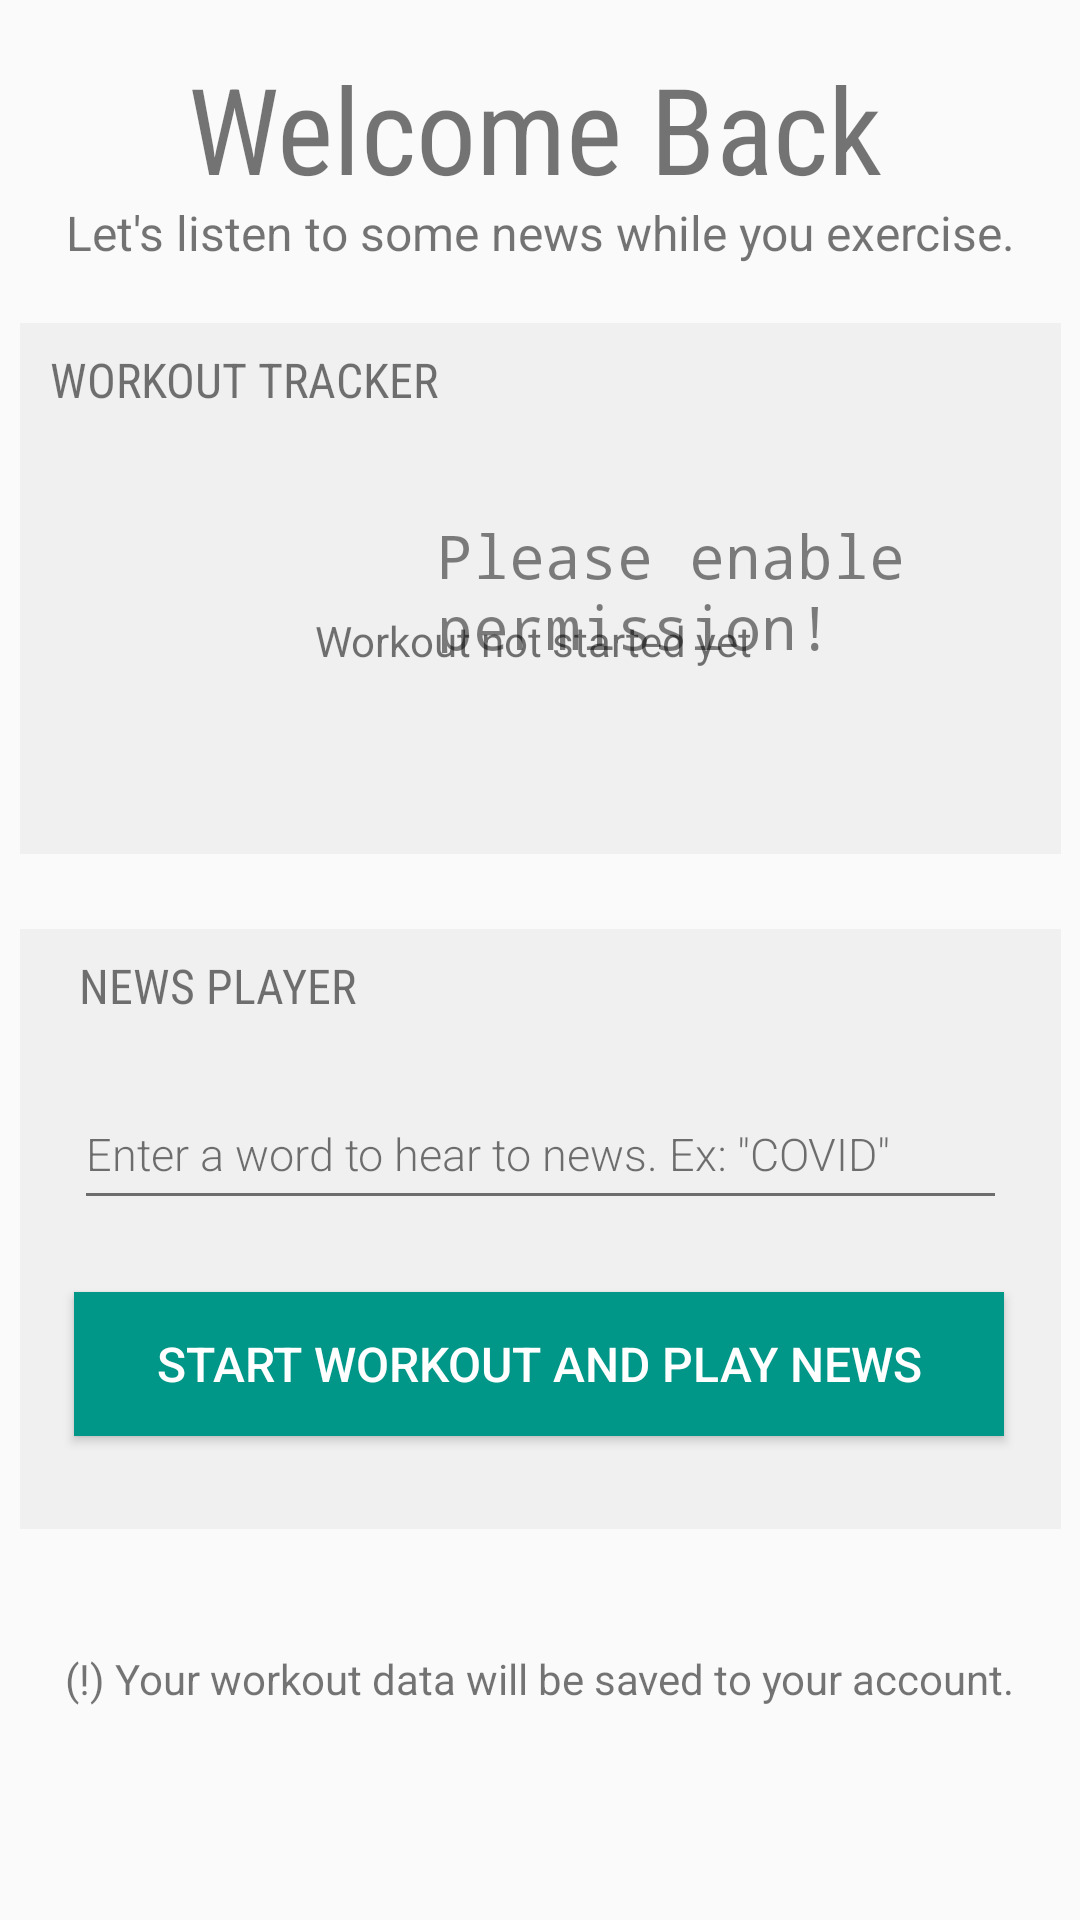

Android layout source for this screen:
<!-- AndroidManifest.xml: application theme AppTheme -->
<!-- res/layout/fragment_track.xml -->
<?xml version="1.0" encoding="utf-8"?>
<androidx.constraintlayout.widget.ConstraintLayout xmlns:android="http://schemas.android.com/apk/res/android"
    xmlns:app="http://schemas.android.com/apk/res-auto"
    xmlns:tools="http://schemas.android.com/tools"
    android:layout_width="match_parent"
    android:layout_height="match_parent"
    tools:context=".ui.track.TrackFragment">

    <TextView
        android:id="@+id/welcome_back"
        android:layout_width="235dp"
        android:layout_height="48dp"
        android:layout_marginTop="16dp"
        android:fontFamily="sans-serif-condensed"
        android:text="Welcome Back"
        android:textSize="40dp"
        app:layout_constraintEnd_toEndOf="parent"
        app:layout_constraintStart_toStartOf="parent"
        app:layout_constraintTop_toTopOf="parent" />

    <TextView
        android:id="@+id/subheader"
        android:layout_width="match_parent"
        android:layout_height="27dp"
        android:gravity="center"
        android:text="Let's listen to some news while you exercise."
        android:textSize="16sp"
        app:layout_constraintEnd_toEndOf="parent"
        app:layout_constraintStart_toStartOf="parent"
        app:layout_constraintTop_toBottomOf="@+id/welcome_back" />

    <EditText
        android:id="@+id/newsSearchTerm"
        android:layout_width="311dp"
        android:layout_height="47dp"
        android:layout_marginTop="50dp"
        android:ems="10"
        android:fontFamily="sans-serif-light"
        android:textSize="15dp"
        android:hint='Enter a word to hear to news. Ex: "COVID"'
        android:inputType="textPersonName"
        app:layout_constraintEnd_toEndOf="@+id/textView6"
        app:layout_constraintStart_toStartOf="@+id/textView6"
        app:layout_constraintTop_toTopOf="@+id/textView6" />

    <TextView
        android:id="@+id/textView6"
        android:layout_width="347dp"
        android:layout_height="200dp"
        android:layout_marginTop="25dp"
        android:background="#20A6A5A5"
        app:layout_constraintStart_toStartOf="@+id/workoutBackground"
        app:layout_constraintTop_toBottomOf="@+id/workoutBackground" />

    <TextView
        android:id="@+id/stepcounter"
        android:layout_width="177dp"
        android:layout_height="46dp"
        android:layout_marginTop="64dp"
        android:fontFamily="monospace"
        android:text="Please enable permission!"
        android:textSize="20dp"
        app:layout_constraintEnd_toEndOf="@+id/workoutBackground"
        app:layout_constraintHorizontal_bias="0.817"
        app:layout_constraintStart_toStartOf="@+id/workoutBackground"
        app:layout_constraintTop_toTopOf="@+id/workoutBackground" />

    <Button
        android:id="@+id/button"
        style="@style/Widget.AppCompat.Button.Small"
        android:layout_width="310dp"
        android:layout_height="48dp"
        android:background="#009688"
        android:onClick="onActionButtonClick"
        android:text="Start Workout and Play News"
        android:textColor="#FFFFFF"
        android:textSize="16dp"
        app:layout_constraintBottom_toBottomOf="@+id/textView6"
        app:layout_constraintEnd_toEndOf="@+id/textView6"
        app:layout_constraintHorizontal_bias="0.486"
        app:layout_constraintStart_toStartOf="@+id/textView6"
        app:layout_constraintTop_toTopOf="@+id/textView6"
        app:layout_constraintVertical_bias="0.796" />

    <TextView
        android:id="@+id/workoutBackground"
        android:layout_width="347dp"
        android:layout_height="177dp"
        android:background="#20A6A5A5"
        app:layout_constraintBottom_toBottomOf="@+id/data_alert"
        app:layout_constraintEnd_toEndOf="parent"
        app:layout_constraintStart_toStartOf="parent"
        app:layout_constraintTop_toBottomOf="@+id/subheader"
        app:layout_constraintVertical_bias="0.055" />

    <TextView
        android:id="@+id/workout_tracker_title"
        android:layout_width="139dp"
        android:layout_height="20dp"
        android:fontFamily="sans-serif-condensed"
        android:text="WORKOUT TRACKER"
        android:textSize="16sp"
        app:layout_constraintBottom_toBottomOf="@+id/workoutBackground"
        app:layout_constraintEnd_toEndOf="@+id/workoutBackground"
        app:layout_constraintHorizontal_bias="0.048"
        app:layout_constraintStart_toStartOf="@+id/workoutBackground"
        app:layout_constraintTop_toTopOf="@+id/workoutBackground"
        app:layout_constraintVertical_bias="0.05" />

    <TextView
        android:id="@+id/textView9"
        android:layout_width="99dp"
        android:layout_height="20dp"
        android:fontFamily="sans-serif-condensed"
        android:text="NEWS PLAYER"
        android:textSize="16sp"
        app:layout_constraintBottom_toBottomOf="@+id/textView6"
        app:layout_constraintEnd_toEndOf="@+id/textView6"
        app:layout_constraintHorizontal_bias="0.04"
        app:layout_constraintStart_toStartOf="@+id/workout_tracker_title"
        app:layout_constraintTop_toTopOf="@+id/textView6"
        app:layout_constraintVertical_bias="0.044" />

    <ImageView
        android:id="@+id/imageView"
        android:layout_width="48dp"
        android:layout_height="52dp"
        android:layout_marginTop="44dp"
        app:layout_constraintBottom_toTopOf="@+id/textView6"
        app:layout_constraintEnd_toEndOf="@+id/workoutBackground"
        app:layout_constraintHorizontal_bias="0.173"
        app:layout_constraintStart_toStartOf="@+id/workoutBackground"
        app:layout_constraintTop_toTopOf="@+id/workoutBackground"
        app:layout_constraintVertical_bias="0.173"
        app:srcCompat="@drawable/ic_directions_walk_24px" />

    <TextView
        android:id="@+id/data_alert"
        android:layout_width="wrap_content"
        android:layout_height="wrap_content"
        android:layout_marginTop="550dp"
        android:text="(!) Your workout data will be saved to your account."
        app:layout_constraintEnd_toEndOf="parent"
        app:layout_constraintStart_toStartOf="parent"
        app:layout_constraintTop_toTopOf="parent" />

    <TextView
        android:id="@+id/workoutNotStarted"
        android:layout_width="wrap_content"
        android:layout_height="wrap_content"
        android:layout_marginTop="204dp"
        android:text="Workout not started yet"
        app:layout_constraintEnd_toEndOf="parent"
        app:layout_constraintHorizontal_bias="0.49"
        app:layout_constraintStart_toStartOf="parent"
        app:layout_constraintTop_toTopOf="parent" />


</androidx.constraintlayout.widget.ConstraintLayout>
<!-- resources referenced by this layout -->
<resources>
  <style name="AppTheme" parent="Theme.AppCompat.Light.DarkActionBar">
          
          <item name="colorPrimary">@color/colorPrimary</item>
          <item name="colorPrimaryDark">@color/colorPrimaryDark</item>
          <item name="colorAccent">@color/colorAccent</item>
      </style>
  <!-- not gathered from this repository: default colours our renderer supplied (Android Studio template values) -->
  <color name="colorPrimary">#FF6200EE</color>
  <color name="colorPrimaryDark">#FF3700B3</color>
  <color name="colorAccent">#FF03DAC5</color>
</resources>
